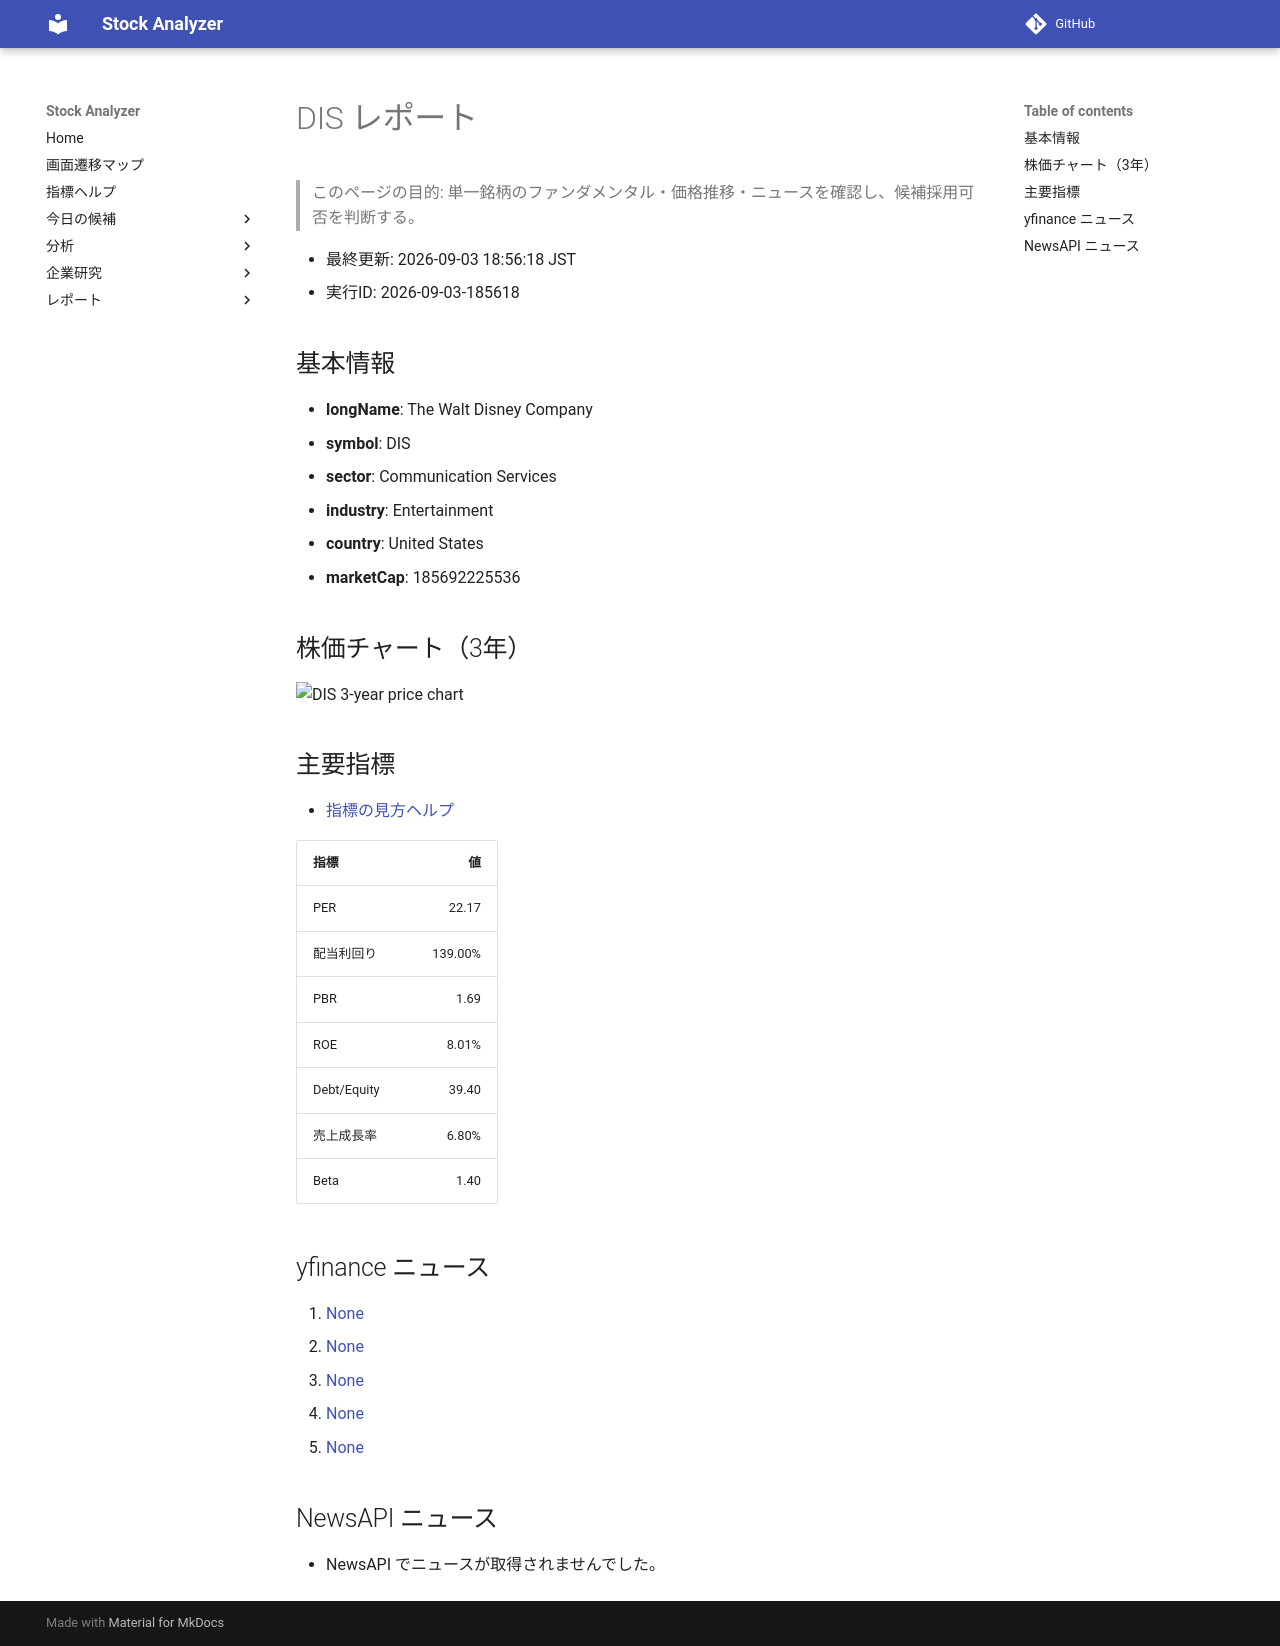

repository: Yumi-note/Making-APP · page: reports/2026-09-03/185618/DIS/index.html · generator: mkdocs

# DIS レポート

> このページの目的: 単一銘柄のファンダメンタル・価格推移・ニュースを確認し、候補採用可否を判断する。

- 最終更新: 2026-09-03 18:56:18 JST
- 実行ID: 2026-09-03-185618

## 基本情報

- **longName**: The Walt Disney Company
- **symbol**: DIS
- **sector**: Communication Services
- **industry**: Entertainment
- **country**: United States
- **marketCap**: 185692225536

## 株価チャート（3年）

![DIS 3-year price chart](DIS_3y.png)

## 主要指標

- [指標の見方ヘルプ](../../../../indicators.md)

| 指標 | 値 |
|---|---:|
| PER | 22.17 |
| 配当利回り | 139.00% |
| PBR | 1.69 |
| ROE | 8.01% |
| Debt/Equity | 39.40 |
| 売上成長率 | 6.80% |
| Beta | 1.40 |

## yfinance ニュース

1. [None](None)
2. [None](None)
3. [None](None)
4. [None](None)
5. [None](None)

## NewsAPI ニュース

- NewsAPI でニュースが取得されませんでした。
